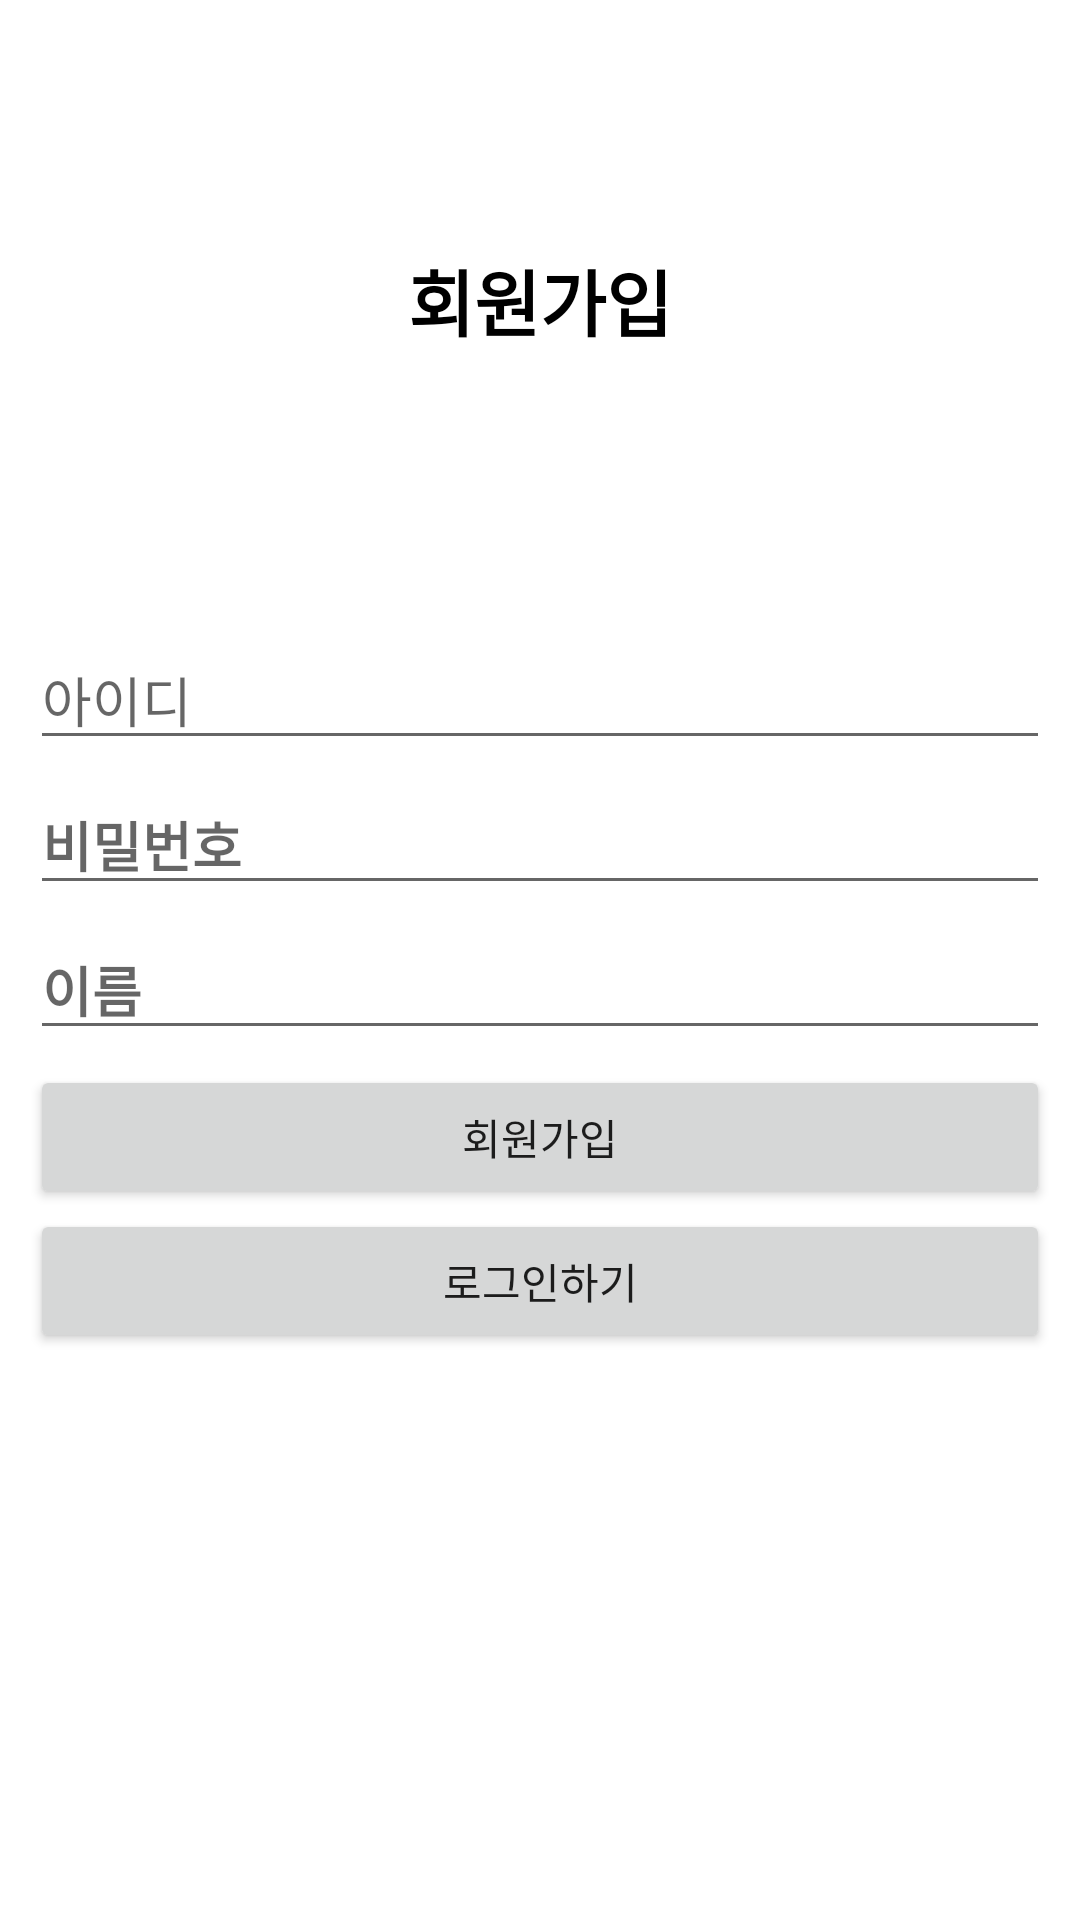

Layout XML and referenced resources for this Android screen:
<!-- AndroidManifest.xml: application theme Theme.Test_booktree -->
<!-- res/layout/activity_signup.xml -->
<?xml version="1.0" encoding="utf-8"?>
<LinearLayout
    xmlns:android="http://schemas.android.com/apk/res/android"
    android:layout_width="match_parent"
    android:layout_height="match_parent"
    android:orientation="vertical">

    <TextView
        android:id="@+id/textView2"
        android:layout_width="match_parent"
        android:layout_height="200dp"
        android:gravity="center"
        android:text="회원가입"
        android:textColor="@color/black"
        android:textSize="24sp"
        android:textStyle="bold" />

    <LinearLayout
        android:layout_width="match_parent"
        android:layout_height="match_parent"
        android:orientation="vertical"
        android:padding="10dp">

        <EditText
            android:id="@+id/emailEditText"
            android:layout_width="match_parent"
            android:layout_height="wrap_content"
            android:layout_marginBottom="5dp"
            android:ems="10"
            android:hint="아이디"
            android:inputType="textEmailAddress" />

        <EditText
            android:id="@+id/passwordEditText"
            android:layout_width="match_parent"
            android:layout_height="wrap_content"
            android:layout_marginBottom="5dp"
            android:ems="10"
            android:hint="비밀번호"
            android:inputType="textPassword"
            android:textStyle="bold" />

        <EditText
            android:id="@+id/memeberNameText"
            android:layout_width="match_parent"
            android:layout_height="wrap_content"
            android:layout_marginBottom="5dp"
            android:ems="10"
            android:hint="이름"
            android:inputType="textPersonName"
            android:textStyle="bold" />

        <Button
            android:id="@+id/SignUpButton"
            android:layout_width="match_parent"
            android:layout_height="wrap_content"
            android:text="회원가입" />

        <Button
            android:id="@+id/gotoLoginButton"
            android:layout_width="match_parent"
            android:layout_height="wrap_content"
            android:text="로그인하기" />
    </LinearLayout>

    <ProgressBar
        android:id="@+id/join_progress"
        android:layout_width="wrap_content"
        android:layout_height="wrap_content"
        android:layout_gravity="center"
        android:visibility="gone" />

</LinearLayout>
<!-- resources referenced by this layout -->
<resources>
  <style name="Theme.Test_booktree" parent="Theme.MaterialComponents.DayNight.DarkActionBar">
          
          <item name="colorPrimary">@color/purple_500</item>
          <item name="colorPrimaryVariant">@color/purple_700</item>
          <item name="colorOnPrimary">@color/white</item>
          
          <item name="colorSecondary">@color/teal_200</item>
          <item name="colorSecondaryVariant">@color/teal_700</item>
          <item name="colorOnSecondary">@color/black</item>
          
          <item name="android:statusBarColor" tools:targetApi="l">?attr/colorPrimaryVariant</item>
          
      </style>
  <!-- not gathered from this repository: default colours our renderer supplied (Android Studio template values) -->
  <color name="purple_500">#FF6200EE</color>
  <color name="purple_700">#FF3700B3</color>
  <color name="teal_200">#FF03DAC5</color>
  <color name="teal_700">#FF018786</color>
  <color name="black">#FF000000</color>
  <color name="white">#FFFFFFFF</color>
</resources>
